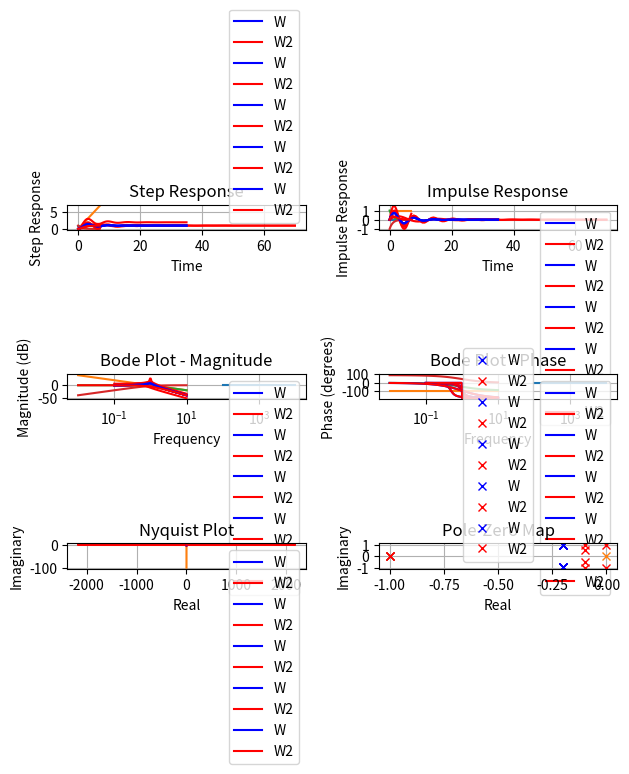

Reproduce this figure in Python.
import numpy as np
import matplotlib.pyplot as plt
from scipy import signal

# это условия по вариантам, конкретно тут 1й
#k = 0.5 #коэф усиления
#T = 2 # постоянная времени
#xi = 0.6
k = 1 #коэф усиления
T = 1 # постоянная времени
xi = 0.2
def draw_shit(W, A):
    # Step Response
    plt.subplot(3, 2, 1)
    t, y = signal.step(W)
    plt.plot(t, y)
    plt.xlabel('Time')
    plt.ylabel('Step Response')
    plt.title('Step Response')
    plt.grid(True)

    # Impulse Response
    plt.subplot(3, 2, 2)
    t, y = signal.impulse(W)
    plt.plot(t, y)
    plt.xlabel('Time')
    plt.ylabel('Impulse Response')
    plt.title('Impulse Response')
    plt.grid(True)

    # Bode Plot - Magnitude
    plt.subplot(3, 2, 3)
    w, mag, phase = signal.bode(W)
    plt.semilogx(w, mag)
    plt.xlabel('Frequency')
    plt.ylabel('Magnitude (dB)')
    plt.title('Bode Plot - Magnitude')
    plt.grid(True)

    # Bode Plot - Phase
    plt.subplot(3, 2, 4)
    plt.semilogx(w, phase)
    plt.xlabel('Frequency')
    plt.ylabel('Phase (degrees)')
    plt.title('Bode Plot - Phase')
    plt.grid(True)

    # Nyquist Plot
    plt.subplot(3, 2, 5)
    w, h = signal.freqresp(W)
    plt.plot(h.real, h.imag)
    plt.xlabel('Real')
    plt.ylabel('Imaginary')
    plt.title('Nyquist Plot')
    plt.grid(True)

    # Pole-Zero Map
    plt.subplot(3, 2, 6)
    poles = np.roots(A)
    plt.plot(poles.real, poles.imag, 'x')
    plt.xlabel('Real')
    plt.ylabel('Imaginary')
    plt.title('Pole-Zero Map')
    plt.grid(True)

    plt.tight_layout()  # Улучшает распределение графиков на изображении
    plt.show()

def draw_2_shit(W, A, W2, A2):

    # Step Response
    plt.subplot(3, 2, 1)
    t, y = signal.step(W)
    plt.plot(t, y, label='W', color='blue')  # Указываем цвет синий для W
    t, y = signal.step(W2)
    plt.plot(t, y, label='W2', color='red')  # Указываем цвет красный для W2
    plt.xlabel('Time')
    plt.ylabel('Step Response')
    plt.title('Step Response')
    plt.grid(True)
    plt.legend()

    # Impulse Response
    plt.subplot(3, 2, 2)
    t, y = signal.impulse(W)
    plt.plot(t, y, label='W', color='blue')
    t, y = signal.impulse(W2)
    plt.plot(t, y, label='W2', color='red')
    plt.xlabel('Time')
    plt.ylabel('Impulse Response')
    plt.title('Impulse Response')
    plt.grid(True)
    plt.legend()

    # Bode Plot - Magnitude
    plt.subplot(3, 2, 3)
    w, mag, phase = signal.bode(W)
    plt.semilogx(w, mag, label='W', color='blue')
    w, mag, phase = signal.bode(W2)
    plt.semilogx(w, mag, label='W2', color='red')
    plt.xlabel('Frequency')
    plt.ylabel('Magnitude (dB)')
    plt.title('Bode Plot - Magnitude')
    plt.grid(True)
    plt.legend()

    # Bode Plot - Phase
    plt.subplot(3, 2, 4)
    #w, phase = signal.bode(W)
    plt.semilogx(w, phase, label='W', color='blue')
    #w, phase = signal.bode(W2)
    plt.semilogx(w, phase, label='W2', color='red')
    plt.xlabel('Frequency')
    plt.ylabel('Phase (degrees)')
    plt.title('Bode Plot - Phase')
    plt.grid(True)
    plt.legend()

    # Nyquist Plot
    plt.subplot(3, 2, 5)
    w, h = signal.freqresp(W)
    plt.plot(h.real, h.imag, label='W', color='blue')
    w, h = signal.freqresp(W2)
    plt.plot(h.real, h.imag, label='W2', color='red')
    plt.xlabel('Real')
    plt.ylabel('Imaginary')
    plt.title('Nyquist Plot')
    plt.grid(True)
    plt.legend()

    # Pole-Zero Map
    plt.subplot(3, 2, 6)
    poles = np.roots(A)
    plt.plot(poles.real, poles.imag, 'x', label='W', color='blue')
    poles = np.roots(A2)
    plt.plot(poles.real, poles.imag, 'x', label='W2', color='red')
    plt.xlabel('Real')
    plt.ylabel('Imaginary')
    plt.title('Pole-Zero Map')
    plt.grid(True)
    plt.legend()

    plt.tight_layout()  # Улучшает распределение графиков на изображении
    plt.show()


b_n_a=[([k], [0, 0, 1]),           #OK
       ([k], [0, 1, 0]),           #OK
       ([k], [0, T, 1]),           #OK
       ([k, 0], [0, T, 1]),        #OK
       ([k], [T**2, 2*T*xi, 1]),   #OK
       ]
b_n_a2 = [
       ([2*k], [T**2, 2*T*xi, 1]),
       ([k], [(2*T)**2, 2*2*T*xi, 1]),
       ([k], [T**2, 2*T*(0.5*xi), 1]),
       ([k], [T**2, 0, 1]),
       ([k], [T**2, 2*T, 1]),
]



#B5 = [k]
#A5 = [T**2, 2*T*xi, 1]
#W = signal.TransferFunction(B5, A5)

for i, (B_i, A_i) in enumerate(b_n_a):
    print(i+1)
    W_i = signal.TransferFunction(B_i, A_i)
    draw_shit(W_i, A_i)

B5 = [k]
A5 = [T**2, 2*T*xi, 1]
W5 = signal.TransferFunction(B5, A5)
for i, (B2_i, A2_i) in enumerate(b_n_a2):
    print(i+6)
    W2_i = signal.TransferFunction(B2_i, A2_i)
    draw_2_shit(W=W5, A=A5, W2=W2_i, A2=A2_i)
